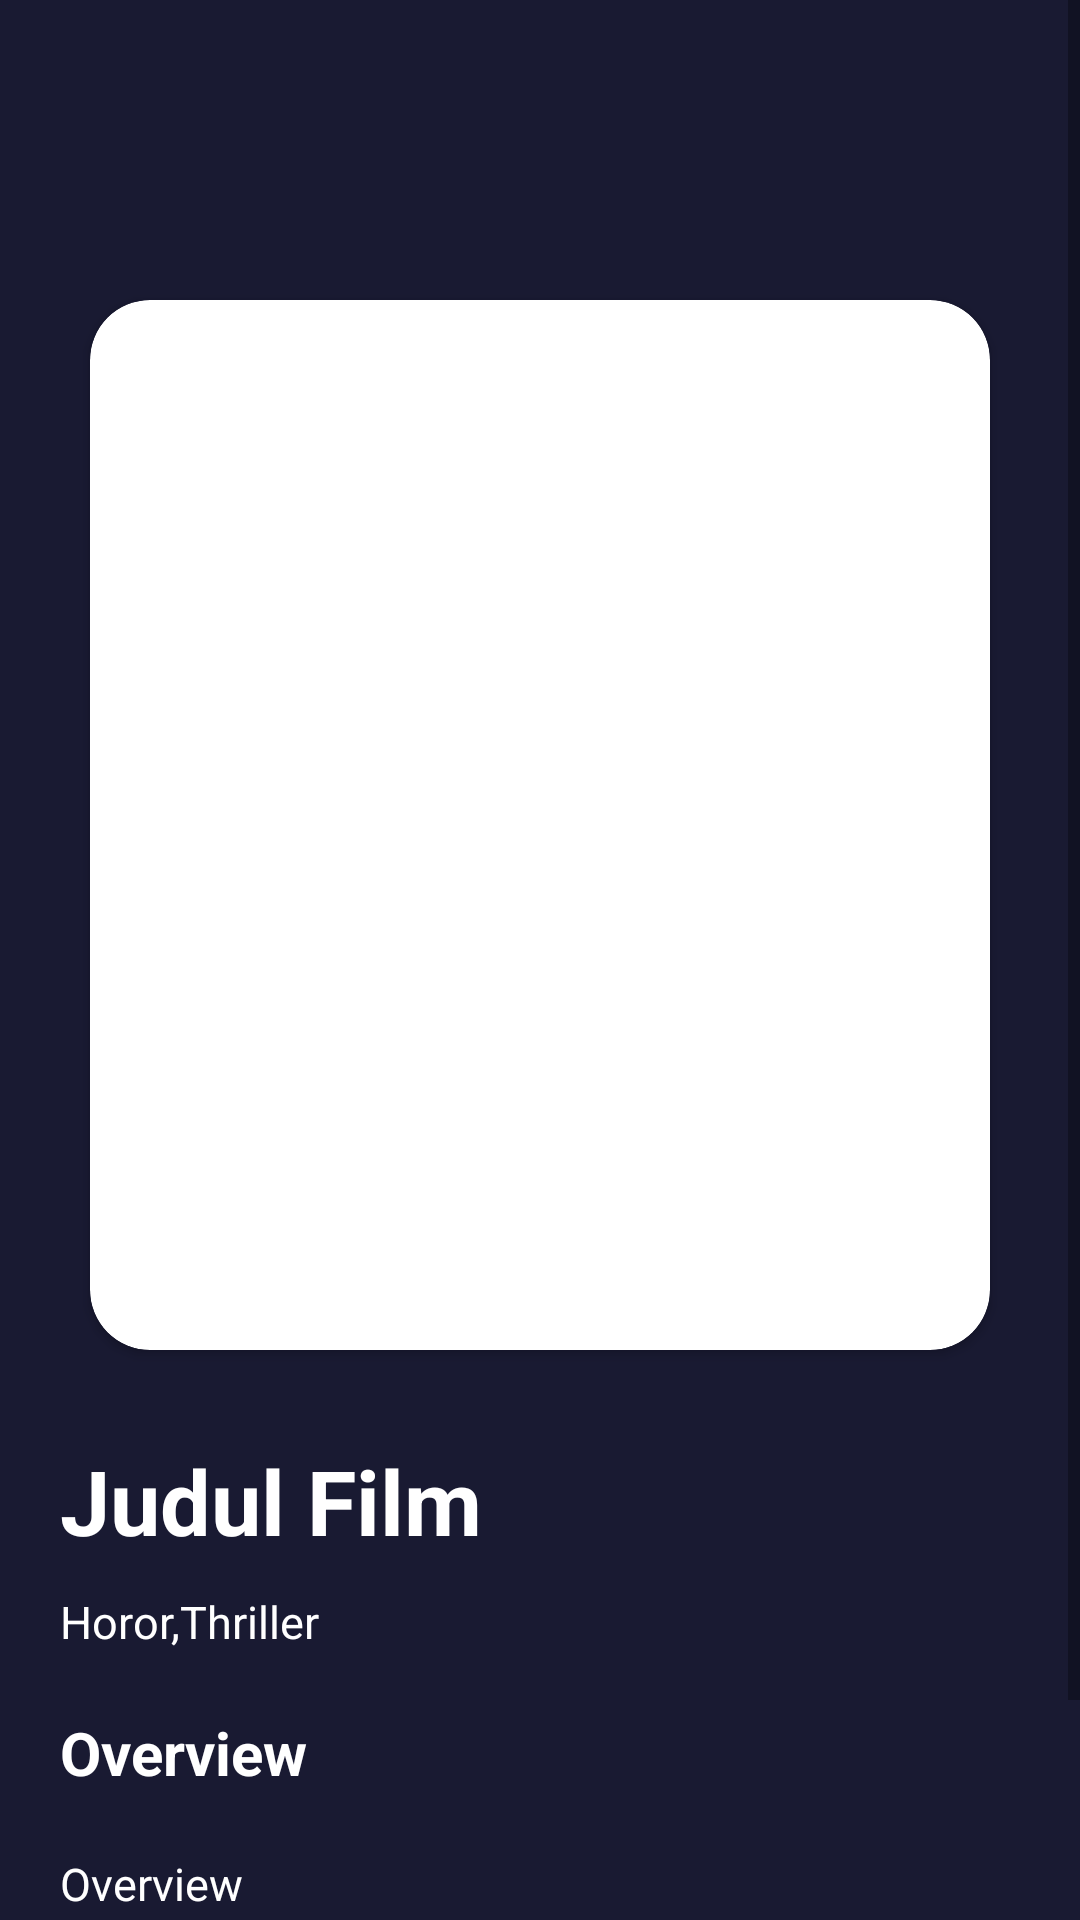

This screen was rendered from an Android layout file. Write that file and the resources it references.
<!-- AndroidManifest.xml: application theme Theme.MoviesAppsWildan -->
<!-- res/layout/activity_detail.xml -->
<?xml version="1.0" encoding="utf-8"?>
<ScrollView xmlns:app="http://schemas.android.com/apk/res-auto"
    xmlns:tools="http://schemas.android.com/tools"
    xmlns:android="http://schemas.android.com/apk/res/android"
    android:layout_height="match_parent"
    android:layout_width="match_parent"
    android:background="#191A32"
    tools:context=".DetailActivity">

    <androidx.constraintlayout.widget.ConstraintLayout
        android:layout_width="match_parent"
        android:layout_height="wrap_content"
        >

        <androidx.cardview.widget.CardView
            android:id="@+id/cardView2"
            android:layout_width="wrap_content"
            android:layout_height="match_parent"
            android:layout_marginTop="100dp"
            app:cardCornerRadius="20dp"
            app:layout_constraintEnd_toEndOf="parent"
            app:layout_constraintStart_toStartOf="parent"
            app:layout_constraintTop_toTopOf="parent">

            <ImageView
                android:id="@+id/img_detail"
                android:layout_width="300dp"
                android:layout_height="350dp"
                android:scaleType="centerCrop"
                android:src="@drawable/dummy_img"
                app:layout_constraintStart_toStartOf="parent"
                app:layout_constraintTop_toTopOf="parent" />
        </androidx.cardview.widget.CardView>

        <TextView
            android:id="@+id/tv_detail_judul"
            android:layout_width="match_parent"
            android:layout_height="wrap_content"
            android:layout_marginHorizontal="20dp"
            android:layout_marginTop="30dp"
            android:text="Judul Film"
            android:textColor="@color/white"
            android:textSize="30sp"
            android:textStyle="bold"
            app:layout_constraintBottom_toTopOf="@+id/tv_detail_genre"
            app:layout_constraintEnd_toEndOf="parent"
            app:layout_constraintStart_toStartOf="parent"
            app:layout_constraintTop_toBottomOf="@+id/cardView2" />

        <TextView
            android:id="@+id/tv_detail_genre"
            android:layout_width="0dp"
            android:layout_height="wrap_content"
            android:layout_marginTop="10dp"
            android:text="Horor,Thriller"
            android:textColor="@color/white"
            android:textSize="15sp"
            android:textStyle="normal"
            app:layout_constraintBottom_toTopOf="@+id/textView3"
            app:layout_constraintEnd_toEndOf="@+id/tv_detail_judul"
            app:layout_constraintStart_toStartOf="@+id/tv_detail_judul"
            app:layout_constraintTop_toBottomOf="@+id/tv_detail_judul" />

        <TextView
            android:id="@+id/textView3"
            android:layout_width="0dp"
            android:layout_height="wrap_content"
            android:layout_marginTop="20dp"
            android:layout_marginBottom="10dp"
            android:text="Overview"
            android:textColor="@color/white"
            android:textSize="20sp"
            android:textStyle="bold"
            app:layout_constraintBottom_toTopOf="@+id/tv_detail_overview"
            app:layout_constraintEnd_toEndOf="@+id/tv_detail_judul"
            app:layout_constraintStart_toStartOf="@+id/tv_detail_judul"
            app:layout_constraintTop_toBottomOf="@+id/tv_detail_genre" />

        <TextView
            android:id="@+id/tv_detail_overview"
            android:layout_width="0dp"
            android:layout_height="wrap_content"
            android:layout_marginTop="10dp"
            android:layout_marginBottom="10dp"
            android:text="Overview"
            android:textColor="@color/white"
            android:textSize="15sp"
            android:textStyle="normal"
            app:layout_constraintBottom_toTopOf="@+id/imageView2"
            app:layout_constraintEnd_toEndOf="@+id/tv_detail_judul"
            app:layout_constraintStart_toStartOf="@+id/tv_detail_judul"
            app:layout_constraintTop_toBottomOf="@+id/textView3" />

        <ImageView
            android:id="@+id/imageView2"
            android:layout_width="25dp"
            android:layout_height="25dp"
            android:layout_marginTop="20dp"
            android:layout_marginBottom="30dp"
            android:src="@drawable/ic_baseline_star_24"
            app:layout_constraintBottom_toBottomOf="parent"
            app:layout_constraintStart_toStartOf="@+id/tv_detail_overview"
            app:layout_constraintTop_toBottomOf="@+id/tv_detail_overview" />

        <TextView
            android:id="@+id/tv_rating"
            android:layout_width="0dp"
            android:layout_height="wrap_content"
            android:layout_marginStart="10dp"
            android:layout_marginLeft="10dp"
            android:text="10"
            android:textColor="@color/white"
            android:textSize="20sp"
            android:textStyle="bold"
            app:layout_constraintEnd_toEndOf="@+id/tv_detail_judul"
            app:layout_constraintStart_toEndOf="@+id/imageView2"
            app:layout_constraintTop_toTopOf="@+id/imageView2" />



    </androidx.constraintlayout.widget.ConstraintLayout>
</ScrollView>
<!-- resources referenced by this layout -->
<resources>
  <!-- drawable ic_baseline_star_24 (drawable) -->
  <vector android:height="24dp" android:tint="#FFBE18"
      android:viewportHeight="24" android:viewportWidth="24"
      android:width="24dp" xmlns:android="http://schemas.android.com/apk/res/android">
      <path android:fillColor="@android:color/white" android:pathData="M12,17.27L18.18,21l-1.64,-7.03L22,9.24l-7.19,-0.61L12,2 9.19,8.63 2,9.24l5.46,4.73L5.82,21z"/>
  </vector>
  <style name="Theme.MoviesAppsWildan" parent="Theme.MaterialComponents.DayNight.NoActionBar">
          
          <item name="colorPrimary">@color/white</item>
          <item name="colorPrimaryVariant">@color/purple_700</item>
          <item name="colorOnPrimary">@color/white</item>
          
          <item name="colorSecondary">@color/teal_200</item>
          <item name="colorSecondaryVariant">@color/teal_700</item>
          <item name="colorOnSecondary">@color/black</item>
          
          <item name="android:statusBarColor" tools:targetApi="l">?attr/colorPrimaryVariant</item>
          <item name="android:windowFullscreen">true</item>
          <item name="alertDialogTheme">@style/AlertDialogCustom</item>
          
      </style>
  <style name="AlertDialogCustom" parent="Theme.AppCompat.Dialog.Alert">
          <item name="android:colorPrimary" tools:ignore="NewApi">#191A32</item>
      </style>
  <!-- not gathered from this repository: default colours our renderer supplied (Android Studio template values) -->
  <color name="purple_700">#FF3700B3</color>
  <color name="teal_200">#FF03DAC5</color>
  <color name="teal_700">#FF018786</color>
  <color name="black">#FF000000</color>
  <color name="white">#FFFFFFFF</color>
</resources>
